Dataset: Cat_Dog_data (GitHub, MrinmoiHossain/Online-Courses-Learning). Classes: cat, dog.

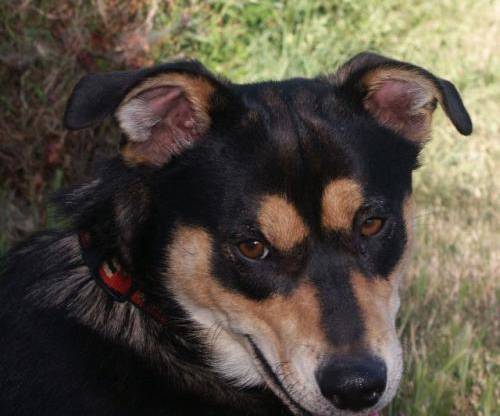
Label: dog

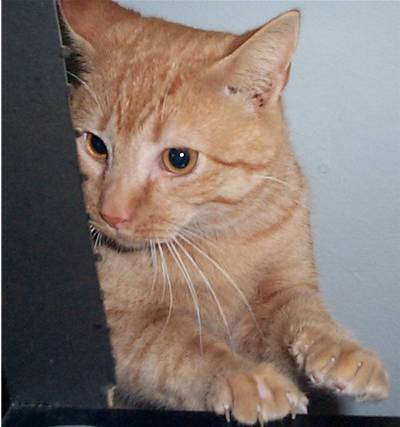
Label: cat

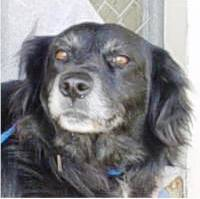
Label: dog

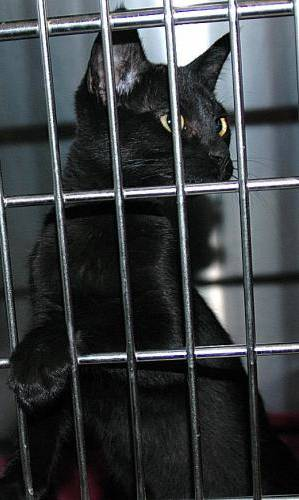
Label: cat

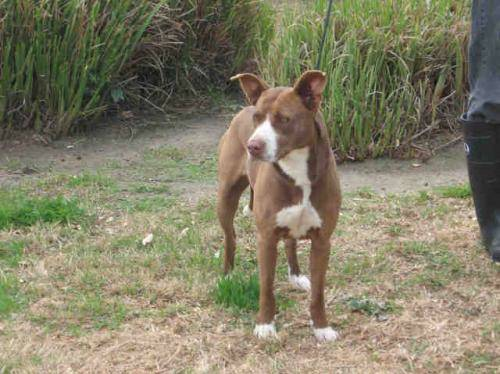
Label: dog

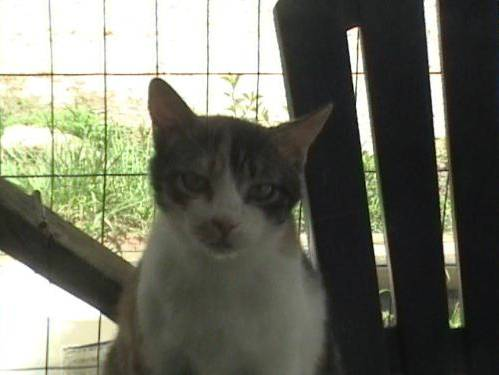
Label: cat
